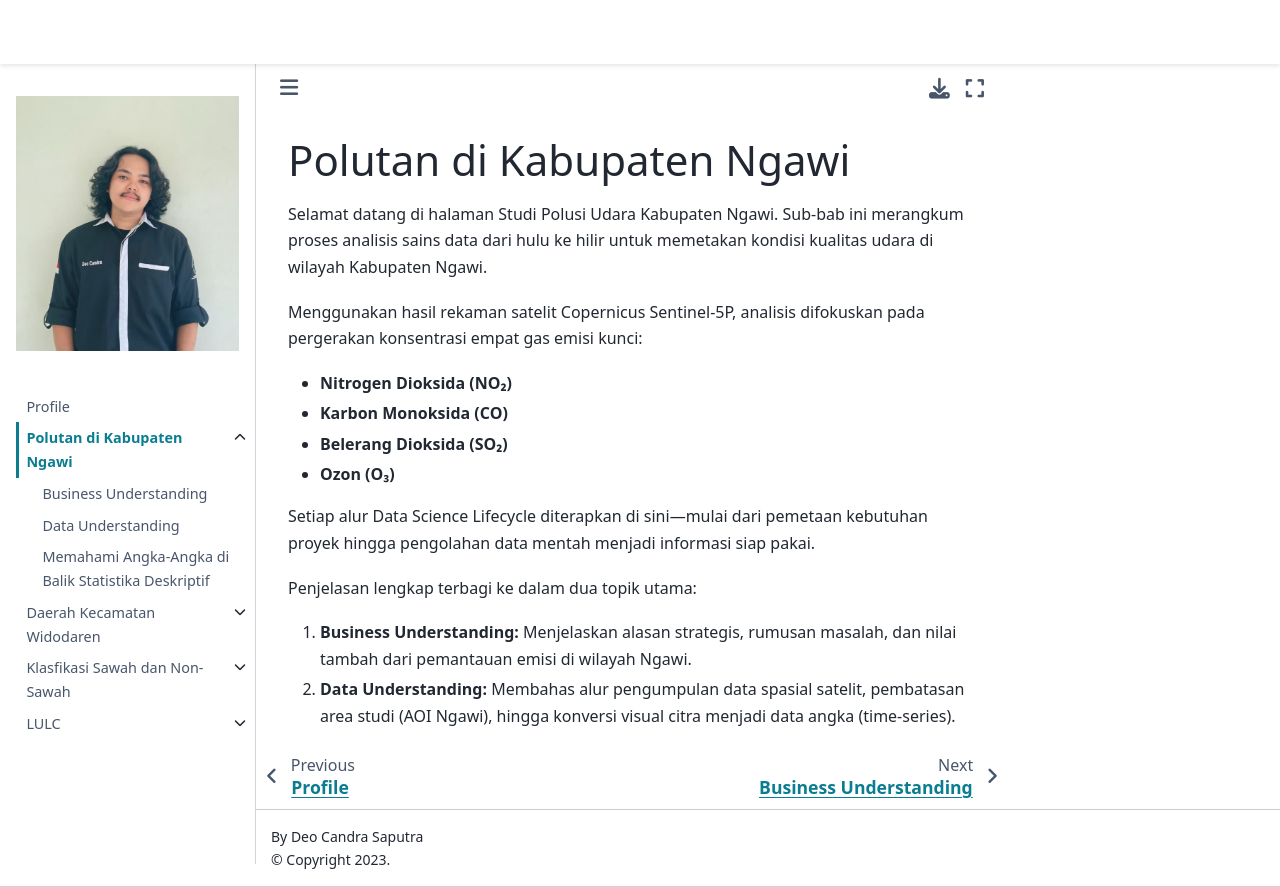

repository: Deocandra/PSD · page: pages/polutan/polutan.html · generator: jekyll

# Polutan di Kabupaten Ngawi

Selamat datang di halaman Studi Polusi Udara Kabupaten Ngawi. Sub-bab ini merangkum proses analisis sains data dari hulu ke hilir untuk memetakan kondisi kualitas udara di wilayah Kabupaten Ngawi.

Menggunakan hasil rekaman satelit Copernicus Sentinel-5P, analisis difokuskan pada pergerakan konsentrasi empat gas emisi kunci:
- **Nitrogen Dioksida (NO₂)**
- **Karbon Monoksida (CO)**
- **Belerang Dioksida (SO₂)**
- **Ozon (O₃)**

Setiap alur Data Science Lifecycle diterapkan di sini—mulai dari pemetaan kebutuhan proyek hingga pengolahan data mentah menjadi informasi siap pakai.

Penjelasan lengkap terbagi ke dalam dua topik utama:
1. **Business Understanding:** Menjelaskan alasan strategis, rumusan masalah, dan nilai tambah dari pemantauan emisi di wilayah Ngawi.
2. **Data Understanding:** Membahas alur pengumpulan data spasial satelit, pembatasan area studi (AOI Ngawi), hingga konversi visual citra menjadi data angka (time-series).
